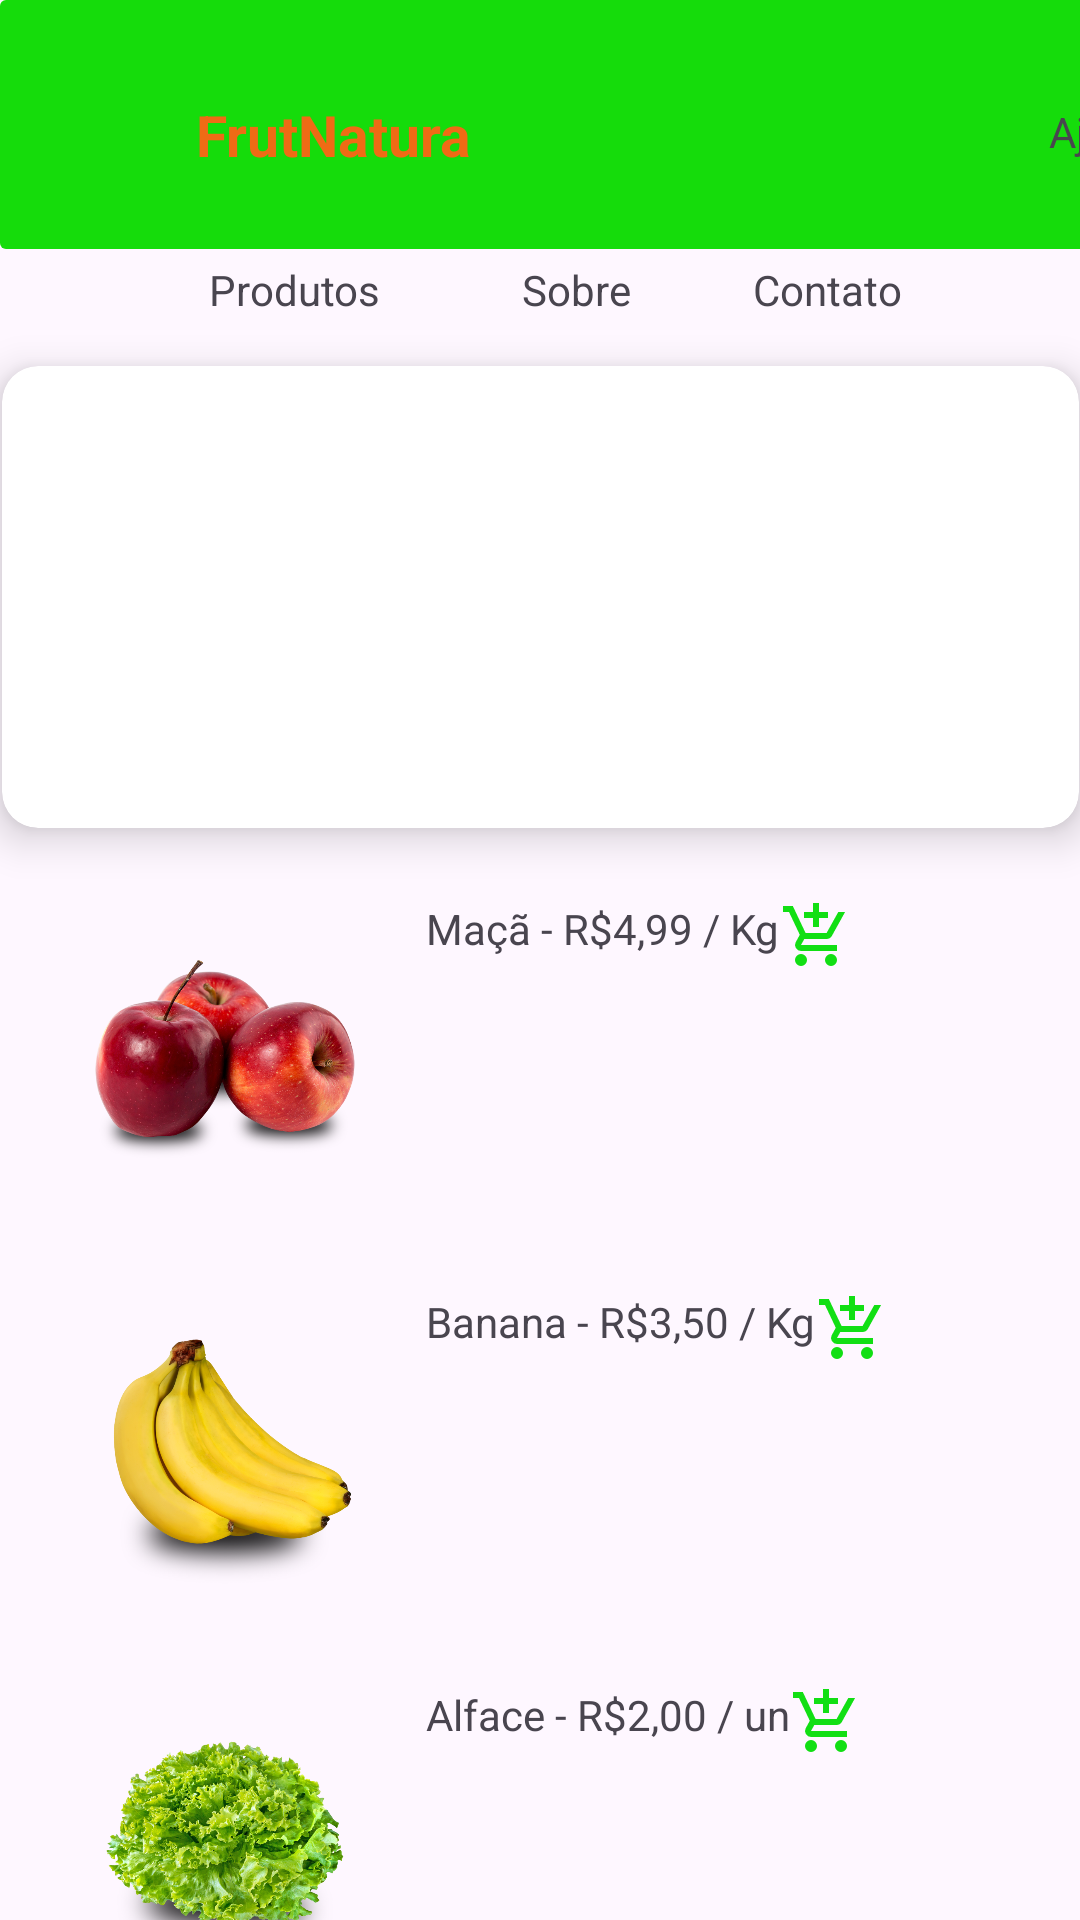

Reconstruct the res/layout file that produces this screen, plus the resources it refers to.
<!-- AndroidManifest.xml: application theme Theme.FrutNatura_funci -->
<!-- res/layout/activity_ecommerce.xml -->
<?xml version="1.0" encoding="utf-8"?>
<androidx.constraintlayout.widget.ConstraintLayout xmlns:android="http://schemas.android.com/apk/res/android"
    xmlns:app="http://schemas.android.com/apk/res-auto"
    xmlns:tools="http://schemas.android.com/tools"
    android:id="@+id/main"
    android:layout_width="match_parent"
    android:layout_height="match_parent"
    tools:context=".ecommerce">


    <View

        android:id="@+id/containerComponents"
        style="@style/containerEcomm"
        android:layout_width="411dp"
        android:layout_height="83dp"
        app:layout_constraintStart_toEndOf="parent"
        app:layout_constraintStart_toStartOf="parent"
        app:layout_constraintTop_toTopOf="parent" />

    <TextView
        android:id="@+id/nome_frutinicio"
        android:layout_width="wrap_content"
        android:layout_height="wrap_content"
        android:layout_marginTop="32dp"
        android:text="FrutNatura"
        android:textColor="@color/laranja"
        android:textSize="19dp"
        android:textStyle="bold"
        app:layout_constraintEnd_toEndOf="parent"
        app:layout_constraintHorizontal_bias="0.244"
        app:layout_constraintStart_toStartOf="parent"
        app:layout_constraintTop_toTopOf="parent" />


    <ImageView
        android:id="@+id/imageView2"
        android:layout_width="102dp"
        android:layout_height="99dp"
        android:layout_marginBottom="640dp"
        app:layout_constraintBottom_toBottomOf="parent"
        app:layout_constraintEnd_toEndOf="parent"
        app:layout_constraintHorizontal_bias="0.0"
        app:layout_constraintStart_toStartOf="parent"
        app:srcCompat="@drawable/logofolha" />


    <TextView
        android:id="@+id/produtos"
        android:layout_width="wrap_content"
        android:layout_height="wrap_content"
        android:layout_marginStart="32dp"
        android:layout_marginTop="4dp"
        android:layout_marginEnd="32dp"
        android:text="Produtos"
        app:layout_constraintEnd_toEndOf="parent"
        app:layout_constraintHorizontal_bias="0.158"
        app:layout_constraintStart_toStartOf="parent"
        app:layout_constraintTop_toBottomOf="@+id/containerComponents" />

    <TextView
        android:id="@+id/sobre"
        android:layout_width="wrap_content"
        android:layout_height="wrap_content"
        android:layout_marginStart="32dp"
        android:layout_marginTop="4dp"
        android:layout_marginEnd="32dp"
        android:text="Sobre"
        app:layout_constraintEnd_toEndOf="parent"
        app:layout_constraintHorizontal_bias="0.114"
        app:layout_constraintStart_toEndOf="@+id/produtos"
        app:layout_constraintTop_toBottomOf="@+id/containerComponents" />

    <TextView
        android:id="@+id/contato"
        android:layout_width="wrap_content"
        android:layout_height="wrap_content"
        android:layout_marginTop="4dp"
        android:text="Contato"
        app:layout_constraintEnd_toEndOf="parent"
        app:layout_constraintHorizontal_bias="0.405"
        app:layout_constraintStart_toEndOf="@+id/sobre"
        app:layout_constraintTop_toBottomOf="@+id/containerComponents" />

    <androidx.cardview.widget.CardView
        android:id="@+id/containerPromo"
        android:layout_width="359dp"
        android:layout_height="154dp"
        android:layout_margin="16dp"
        app:cardBackgroundColor="@color/white"
        app:cardCornerRadius="12dp"
        app:cardElevation="8dp"
        app:layout_constraintEnd_toEndOf="parent"
        app:layout_constraintStart_toStartOf="parent"
        app:layout_constraintTop_toBottomOf="@+id/produtos">

        <androidx.viewpager2.widget.ViewPager2
            android:id="@+id/viewPagerBanner"
            android:layout_width="match_parent"
            android:layout_height="match_parent" />

    </androidx.cardview.widget.CardView>


    <ImageView
        android:id="@+id/maçaProduto"
        android:layout_width="102dp"
        android:layout_height="99dp"
        app:srcCompat="@drawable/maca_"
        app:layout_constraintStart_toStartOf="parent"
        app:layout_constraintTop_toBottomOf="@+id/containerPromo"
        android:layout_marginStart="24dp"
        android:layout_marginTop="24dp" />

    <TextView
        android:id="@+id/maca_iten"
        android:layout_width="wrap_content"
        android:layout_height="wrap_content"
        android:drawableRight="@drawable/icon_carrinho"
        android:text="Maçã - R$4,99 / Kg"
        app:layout_constraintStart_toEndOf="@id/maçaProduto"
        app:layout_constraintTop_toTopOf="@id/maçaProduto"
        android:layout_marginStart="16dp" />


    <ImageView
        android:id="@+id/BananaProduto"
        android:layout_width="102dp"
        android:layout_height="99dp"
        app:srcCompat="@drawable/banana_"
        app:layout_constraintStart_toStartOf="parent"
        app:layout_constraintTop_toBottomOf="@+id/maçaProduto"
        android:layout_marginStart="24dp"
        android:layout_marginTop="32dp" />

    <TextView
        android:id="@+id/textView3"
        android:layout_width="wrap_content"
        android:layout_height="wrap_content"
        android:drawableRight="@drawable/icon_carrinho"
        android:text="Banana - R$3,50 / Kg"
        app:layout_constraintStart_toEndOf="@id/BananaProduto"
        app:layout_constraintTop_toTopOf="@id/BananaProduto"
        android:layout_marginStart="16dp" />


    <ImageView
        android:id="@+id/alface"
        android:layout_width="102dp"
        android:layout_height="99dp"
        app:srcCompat="@drawable/alface_"
        app:layout_constraintStart_toStartOf="parent"
        app:layout_constraintTop_toBottomOf="@+id/BananaProduto"
        android:layout_marginStart="24dp"
        android:layout_marginTop="32dp" />

    <TextView
        android:id="@+id/pre_alface"
        android:layout_width="wrap_content"
        android:layout_height="wrap_content"
        android:drawableRight="@drawable/icon_carrinho"
        android:text="Alface - R$2,00 / un"
        app:layout_constraintStart_toEndOf="@id/alface"
        app:layout_constraintTop_toTopOf="@id/alface"
        android:layout_marginStart="16dp" />

    <TextView
        android:id="@+id/ajuda"
        android:layout_width="wrap_content"
        android:layout_height="wrap_content"
        android:drawableEnd="@drawable/icon_ajuda"
        android:text="Ajuda"
        app:layout_constraintBottom_toTopOf="@+id/contato"
        app:layout_constraintEnd_toEndOf="@+id/containerComponents"
        app:layout_constraintHorizontal_bias="0.883"
        app:layout_constraintStart_toEndOf="@+id/nome_frutinicio"
        app:layout_constraintTop_toTopOf="parent"
        app:layout_constraintVertical_bias="0.507" />


</androidx.constraintlayout.widget.ConstraintLayout>
<!-- resources referenced by this layout -->
<resources>
  <color name="laranja">#EF6B15</color>
  <color name="white">#FFFFFFFF</color>
  <!-- drawable alface_: png bitmap (drawable, 550085 bytes) -->
  <!-- drawable banana_: png bitmap (drawable, 296219 bytes) -->
  <!-- drawable icon_carrinho (drawable) -->
  <vector xmlns:android="http://schemas.android.com/apk/res/android" android:height="24dp" android:tint="#12DF14" android:viewportHeight="960" android:viewportWidth="960" android:width="24dp">
        
      <path android:fillColor="@android:color/white" android:pathData="M440,360L440,240L320,240L320,160L440,160L440,40L520,40L520,160L640,160L640,240L520,240L520,360L440,360ZM280,880Q247,880 223.5,856.5Q200,833 200,800Q200,767 223.5,743.5Q247,720 280,720Q313,720 336.5,743.5Q360,767 360,800Q360,833 336.5,856.5Q313,880 280,880ZM680,880Q647,880 623.5,856.5Q600,833 600,800Q600,767 623.5,743.5Q647,720 680,720Q713,720 736.5,743.5Q760,767 760,800Q760,833 736.5,856.5Q713,880 680,880ZM40,160L40,80L171,80L341,440L621,440Q621,440 621,440Q621,440 621,440L777,160L868,160L692,478Q681,498 662.5,509Q644,520 622,520L324,520L280,600Q280,600 280,600Q280,600 280,600L760,600L760,680L280,680Q235,680 211.5,641Q188,602 210,562L264,464L120,160L40,160Z"/>
      
  </vector>
  <!-- drawable logofolha: png bitmap (drawable, 15665 bytes) -->
  <!-- drawable maca_: png bitmap (drawable, 446713 bytes) -->
  <style name="containerEcomm">
          <item name="android:layout_width">match_parent</item>
          <item name="android:layout_height">250dp</item>
          <item name="android:background">@drawable/container_ecomm</item>
  
      </style>
  <style name="Theme.FrutNatura_funci" parent="Base.Theme.FrutNatura_funci" />
  <!-- drawable container_ecomm (drawable) -->
  <?xml version="1.0" encoding="utf-8"?>
  <shape xmlns:android="http://schemas.android.com/apk/res/android">
  
  
      <solid android:color="@color/Verde_claro"/>
      <corners android:radius="2dp"/>
  
  
  </shape>
  <style name="Base.Theme.FrutNatura_funci" parent="Theme.Material3.DayNight.NoActionBar">
          
          
      </style>
  <color name="Verde_claro">#15DC0B</color>
</resources>
